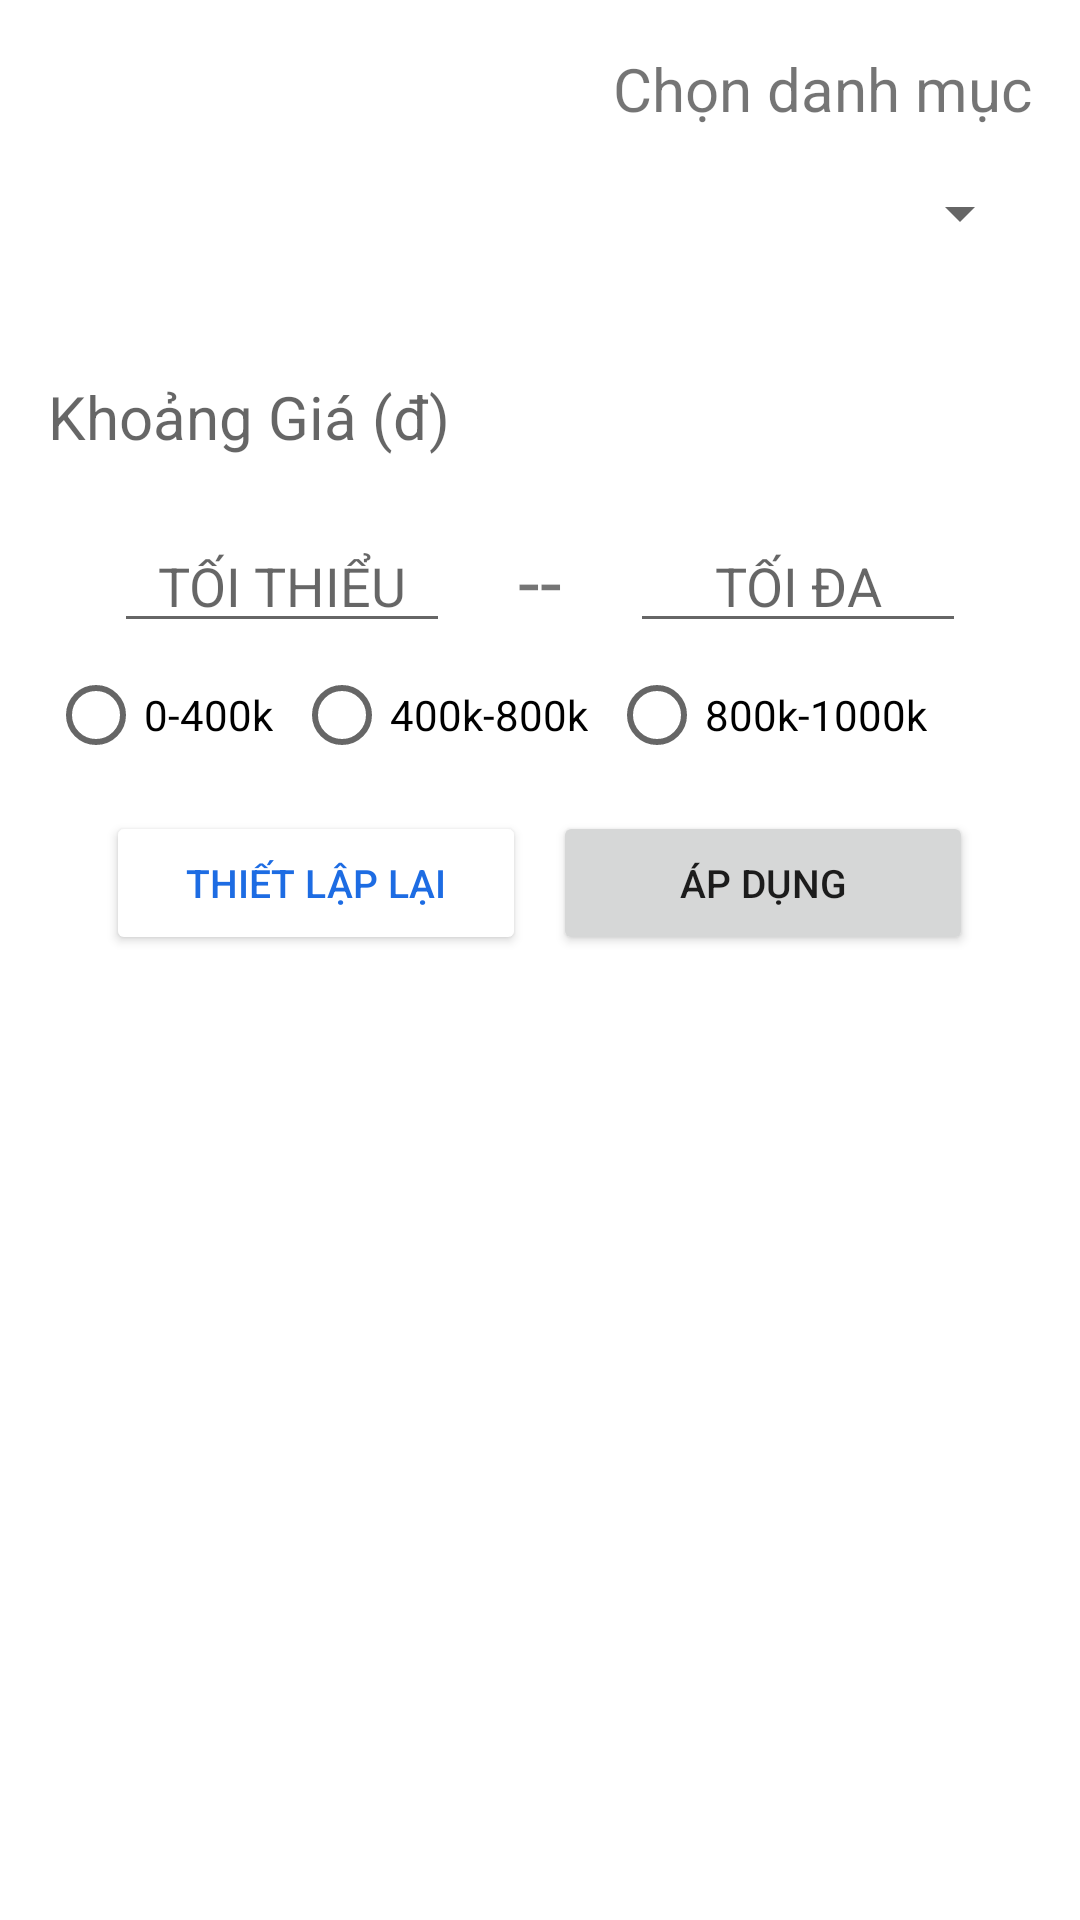

This screen was rendered from an Android layout file. Write that file and the resources it references.
<!-- AndroidManifest.xml: application theme Theme.FashionShop -->
<!-- res/layout/dialog_filter.xml -->
<?xml version="1.0" encoding="utf-8"?>
<LinearLayout
    xmlns:android="http://schemas.android.com/apk/res/android"
    android:layout_width="330dp"
    android:layout_height="wrap_content"
    android:orientation="vertical"
    android:padding="16dp">

    
    <TextView
        android:layout_width="wrap_content"
        android:layout_height="wrap_content"
        android:text="Chọn danh mục"
        android:textSize="20dp"
        android:layout_gravity="right"
        />

    <Spinner
        android:id="@+id/category"
        android:layout_width="match_parent"
        android:layout_height="wrap_content"
        android:padding="28dp"
        android:contentDescription="Choose category"
        android:layout_marginBottom="16dp"/>

    


    
    <LinearLayout
        android:layout_width="match_parent"
        android:layout_height="wrap_content"
        android:orientation="vertical">
        <TextView
            android:layout_width="wrap_content"
            android:layout_height="48dp"
            android:hint="Khoảng Giá (đ)"
            android:textSize="20dp"
            android:gravity="center"
            android:inputType="number"
            android:layout_marginRight="0dp"/>

        <LinearLayout
            android:layout_width="wrap_content"
            android:layout_height="wrap_content"
            android:layout_gravity="center"
            android:layout_marginTop="10dp"
            android:orientation="horizontal">
            <EditText
                android:id="@+id/edtmin"
                android:layout_width="112dp"
                android:layout_height="wrap_content"
                android:gravity="center"
                android:hint="TỐI THIỂU"
                android:inputType="number"
                android:layout_marginStart="5dp"
                android:layout_marginEnd="5dp"/>
            <TextView
                android:layout_width="50dp"
                android:layout_height="wrap_content"
                android:text="--"
                android:textSize="26dp"
                android:gravity="center"
                android:layout_gravity="center"
                android:layout_marginRight="0dp"/>

            <EditText
                android:id="@+id/edtmax"
                android:layout_width="112dp"
                android:layout_height="wrap_content"
                android:inputType="number"
                android:gravity="center"
                android:hint="TỐI ĐA"
                android:layout_marginStart="5dp"
                android:layout_marginEnd="5dp"/>


        </LinearLayout>
    </LinearLayout>

    <RadioGroup
        android:id="@+id/radioGroupPrice"
        android:layout_width="wrap_content"
        android:layout_height="wrap_content"
        android:orientation="horizontal">
        <RadioButton
            android:id="@+id/under100"
            android:layout_width="match_parent"
            android:layout_height="wrap_content"
            android:text="0-400k" />
        <RadioButton
            android:id="@+id/between100and200"
            android:layout_width="match_parent"
            android:layout_height="wrap_content"
            android:layout_marginLeft="7dp"
            android:text="400k-800k" />
        <RadioButton
            android:id="@+id/between200and300"
            android:layout_marginLeft="7dp"
            android:layout_width="match_parent"
            android:layout_height="wrap_content"
            android:text="800k-1000k" />
    </RadioGroup>

    <LinearLayout
        android:layout_width="wrap_content"
        android:layout_height="wrap_content"
        android:layout_marginTop="8dp"
        android:layout_gravity="center"
        android:orientation="horizontal">

        <Button
            android:id="@+id/btnreset"
            android:layout_width="140dp"
            android:textColor="#1D6CE3"
            android:textSize="13dp"
            android:layout_height="wrap_content"
            android:backgroundTint="@color/white"
            android:text="Thiết lập lại"/>
        <Button
            android:id="@+id/btnapply"
            android:layout_width="140dp"
            android:layout_marginLeft="9dp"
            android:textSize="13dp"
            android:layout_height="wrap_content"
            android:text="Áp dụng"/>
    </LinearLayout>

</LinearLayout>
<!-- resources referenced by this layout -->
<resources>
  <color name="white">#FFFFFFFF</color>
  <style name="Theme.FashionShop" parent="Theme.MaterialComponents.DayNight.DarkActionBar">
          
          <item name="windowActionBar">false</item>
          <item name="windowNoTitle">true</item>
  
          
          <item name="colorPrimary">@color/colorPrimary</item>
          <item name="colorPrimaryVariant">@color/colorPrimaryDark</item>
          <item name="colorOnPrimary">@color/white</item>
          
          <item name="colorSecondary">@color/teal_200</item>
          <item name="colorSecondaryVariant">@color/teal_700</item>
          <item name="colorOnSecondary">@color/black</item>
          
          <item name="android:statusBarColor">?attr/colorPrimaryVariant</item>
          
  
          
          <item name="toolbarStyle">@style/Widget.AppCompat.Toolbar</item>
      </style>
  <color name="colorPrimary">#FF018786</color>
  <color name="colorPrimaryDark">#FF018786</color>
  <color name="teal_200">#FF03DAC5</color>
  <color name="teal_700">#FF018786</color>
  <color name="black">#FF000000</color>
</resources>
